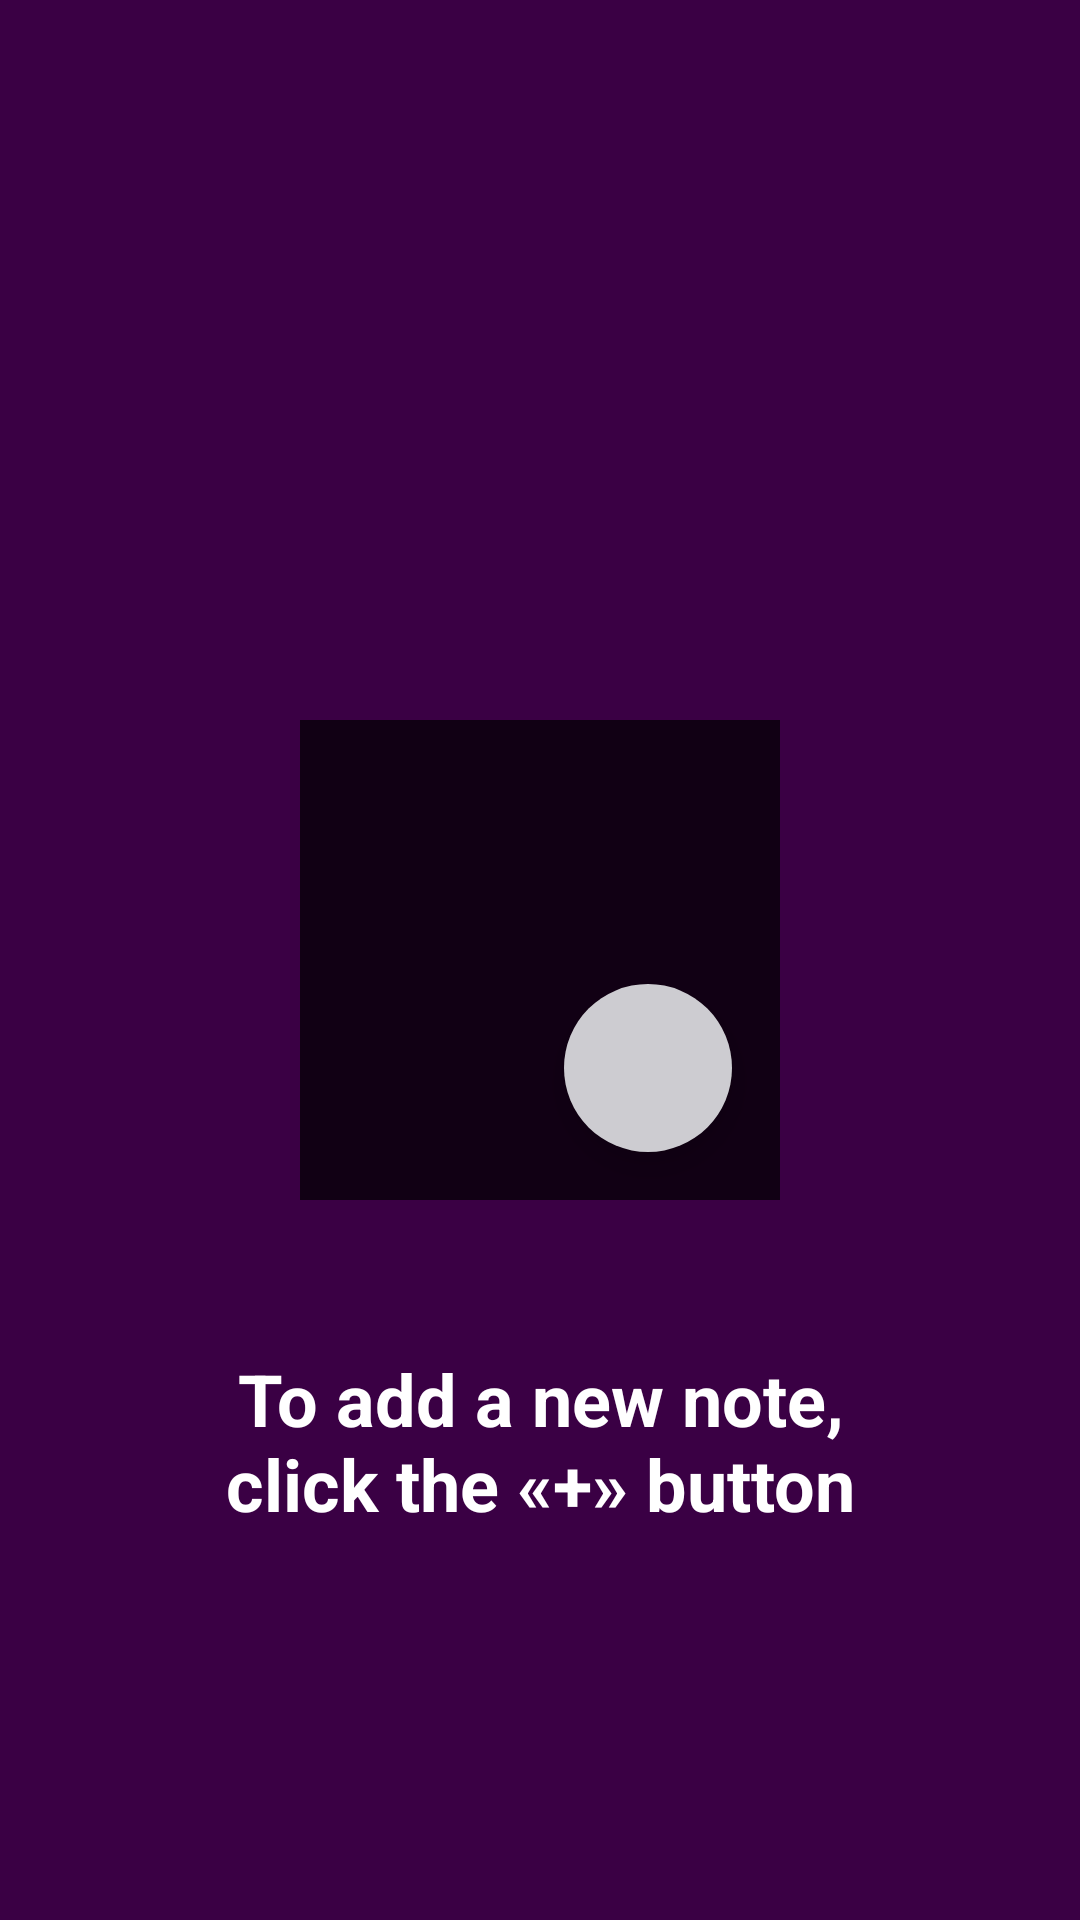

Android layout source for this screen:
<!-- AndroidManifest.xml: application theme Theme.Notepro -->
<!-- res/layout/page_onboarding_first.xml -->
<?xml version="1.0" encoding="utf-8"?>
<layout xmlns:android="http://schemas.android.com/apk/res/android"
    xmlns:app="http://schemas.android.com/apk/res-auto"
    xmlns:tools="http://schemas.android.com/tools">

    <androidx.constraintlayout.widget.ConstraintLayout
        android:layout_width="match_parent"
        android:layout_height="match_parent"
        tools:context=".ui.onboarding.OnboardingFragment">

        <View
            android:id="@+id/onboardingFirstFabBackground"
            android:layout_width="160dp"
            android:layout_height="160dp"
            android:background="#110014"
            app:layout_constraintBottom_toBottomOf="parent"
            app:layout_constraintEnd_toEndOf="parent"
            app:layout_constraintStart_toStartOf="parent"
            app:layout_constraintTop_toTopOf="parent" />

        <com.google.android.material.floatingactionbutton.FloatingActionButton
            android:layout_width="wrap_content"
            android:layout_height="wrap_content"
            android:layout_margin="16dp"
            android:clickable="false"
            android:focusable="false"
            android:src="@drawable/ic_add"
            app:backgroundTint="?colorSurface"
            app:borderWidth="0dp"
            app:layout_constraintBottom_toBottomOf="@id/onboardingFirstFabBackground"
            app:layout_constraintEnd_toEndOf="@id/onboardingFirstFabBackground"
            app:tint="?colorOnSurface"
            tools:ignore="ContentDescription" />

        <TextView
            android:layout_width="wrap_content"
            android:layout_height="wrap_content"
            android:layout_marginTop="50dp"
            android:paddingHorizontal="62dp"
            android:text="@string/onboarding_first_description"
            android:textAlignment="center"
            android:textColor="?colorOnPrimary"
            android:textSize="24sp"
            android:textStyle="bold"
            app:layout_constraintEnd_toEndOf="parent"
            app:layout_constraintStart_toStartOf="parent"
            app:layout_constraintTop_toBottomOf="@id/onboardingFirstFabBackground" />
    </androidx.constraintlayout.widget.ConstraintLayout>
</layout>
<!-- resources referenced by this layout -->
<resources>
  <string name="onboarding_first_description">To add a new note, click the «+» button</string>
  <style name="Theme.Notepro" parent="Theme.MaterialComponents.DayNight.NoActionBar">
          <item name="colorPrimary">@color/purple_base</item>
          <item name="colorPrimaryVariant">?colorPrimary</item>
          <item name="colorOnPrimary">@color/white</item>
          <item name="android:textColorPrimary">?colorOnPrimary</item>
          <item name="colorSurface">@color/purple_grey_light</item>
          <item name="colorOnSurface">@color/black</item>
          <item name="colorControlNormal">@color/purple</item>
          <item name="android:textColorSecondary">?colorOnPrimary</item>
          <item name="android:windowBackground">?colorPrimary</item>
          <item name="colorOnBackground">?colorOnPrimary</item>
  
          <item name="android:statusBarColor" tools:targetApi="l">?attr/colorPrimaryVariant</item>
          <item name="materialAlertDialogTheme">@style/AlertDialog</item>
      </style>
  <color name="purple_base">#3A0044</color>
  <color name="white">#FFFFFFFF</color>
  <color name="purple_grey_light">#CDCCD1</color>
  <color name="black">#FF000000</color>
  <color name="purple">#6750A4</color>
  <style name="AlertDialog" parent="ThemeOverlay.MaterialComponents.MaterialAlertDialog">
          <item name="materialAlertDialogTitleTextStyle">@style/AlertDialog.Title</item>
          <item name="buttonBarPositiveButtonStyle">@style/AlertDialog.Button</item>
          <item name="buttonBarNegativeButtonStyle">@style/AlertDialog.Button</item>
          <item name="buttonBarNeutralButtonStyle">@style/AlertDialog.Button</item>
          <item name="shapeAppearanceOverlay">@style/AlertDialog.Rounded</item>
      </style>
  <style name="AlertDialog.Title" parent="MaterialAlertDialog.MaterialComponents.Title.Text">
          <item name="android:textColor">?colorOnSurface</item>
          <item name="android:textSize">24sp</item>
      </style>
  <style name="AlertDialog.Button" parent="Widget.MaterialComponents.Button.TextButton.Dialog">
          <item name="android:textColor">?colorControlNormal</item>
      </style>
  <style name="AlertDialog.Rounded">
          <item name="cornerSize">20dp</item>
      </style>
</resources>
